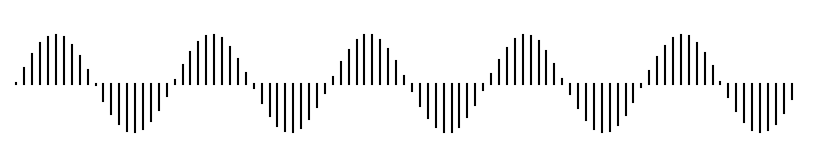

Generate this figure with matplotlib: (Note: this script raises an exception after producing the figure.)
# ----------------------------------------------------------------------------
# Author:  Nicolas P. Rougier
# License: BSD
# ----------------------------------------------------------------------------
import numpy as np
import matplotlib as mpl
import matplotlib.pyplot as plt
mpl.rcParams['axes.linewidth'] = 1.5

fig = plt.figure(figsize=(8,1.5))
dx,dy = 0.0025, 0.01
ax = fig.add_axes([dx, dy, 1-2*dx, 1-2*dy], frameon=False)
X,Y = [], []
for x in np.linspace(0.01, 10*np.pi-0.01, 100):
    X.extend([x, x,None])
    Y.extend([0, np.sin(x), None])
print(X[:10], Y[:10])
plt.plot(X, Y, "black")
plt.xticks([]), plt.yticks([])
plt.xlim(-0.25, 10*np.pi+.25)
plt.ylim(-1.5, 1.5)
plt.tight_layout()
plt.savefig("../figures/tip-multiline.pdf", dpi=100)
plt.show()
